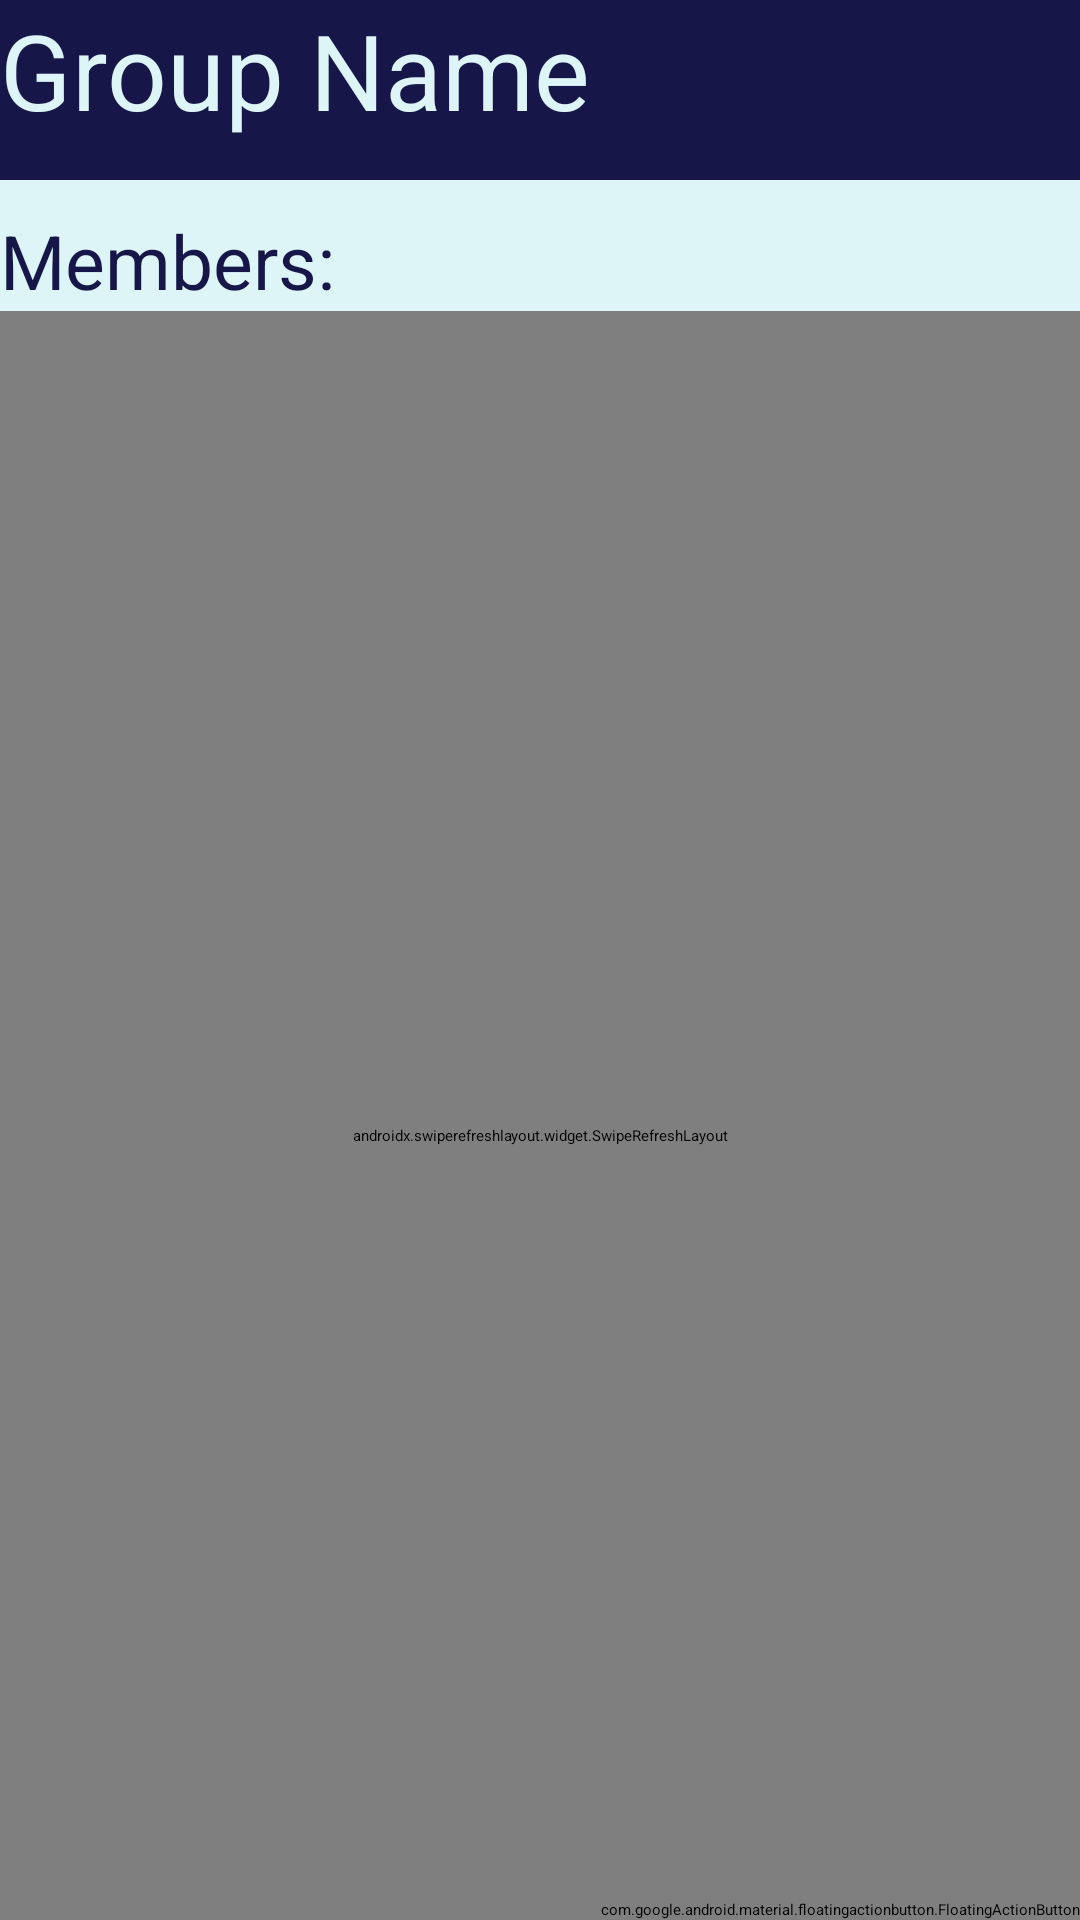

Write the Android layout XML for this screen, with the resource values it uses.
<!-- AndroidManifest.xml: application theme Theme.MiniProject1 -->
<!-- res/layout/activity_group.xml -->
<?xml version="1.0" encoding="utf-8"?>
<androidx.constraintlayout.widget.ConstraintLayout xmlns:android="http://schemas.android.com/apk/res/android"
    xmlns:app="http://schemas.android.com/apk/res-auto"
    xmlns:tools="http://schemas.android.com/tools"
    android:id="@+id/coordinatorLayout"
    android:layout_width="match_parent"
    android:layout_height="match_parent"
    android:background="@color/light_blue"
    tools:context=".GroupActivity">


    <TextView
        android:id="@+id/groupNametv"
        android:layout_width="match_parent"
        android:layout_height="60dp"
        android:background="@color/purple_baseline"
        android:text="Group Name"
        android:textColor="@color/light_blue"
        android:textSize="35dp"
        app:layout_constraintEnd_toEndOf="parent"
        app:layout_constraintStart_toStartOf="parent"
        app:layout_constraintTop_toTopOf="parent" />

    <TextView
        android:id="@+id/textView5"
        android:layout_width="wrap_content"
        android:layout_height="wrap_content"
        android:layout_marginTop="10dp"
        android:text="Members:"
        android:textColor="@color/purple_baseline"
        android:textSize="25dp"
        app:layout_constraintStart_toStartOf="parent"
        app:layout_constraintTop_toBottomOf="@+id/groupNametv" />

    <androidx.swiperefreshlayout.widget.SwipeRefreshLayout
        android:id="@+id/container"
        android:layout_width="match_parent"
        android:layout_height="550dp"
        android:orientation="vertical"
        app:layout_constraintTop_toBottomOf="@+id/textView5"
        app:layout_constraintBottom_toTopOf="@+id/addTaskBtn">

        <androidx.recyclerview.widget.RecyclerView
            android:id="@+id/rvGroups"
            android:layout_width="match_parent"
            android:layout_height="570dp"
            android:layout_margin="8dp"
            app:layout_constraintEnd_toEndOf="parent"
            app:layout_constraintStart_toStartOf="parent"
            app:layout_constraintTop_toBottomOf="@+id/textView5"
            app:layoutManager="LinearLayoutManager"
            tools:listitem="@layout/group_card_item"/>

    </androidx.swiperefreshlayout.widget.SwipeRefreshLayout>

    

    <com.google.android.material.floatingactionbutton.FloatingActionButton
        android:id="@+id/newParticipant"
        android:layout_width="wrap_content"
        android:layout_height="wrap_content"
        android:clickable="true"
        android:outlineAmbientShadowColor="@color/purple_baseline"
        android:contentDescription="Add member"
        android:src="@drawable/ic_outline_add_24"
        app:layout_constraintBottom_toBottomOf="parent"
        app:layout_constraintEnd_toEndOf="parent" />
</androidx.constraintlayout.widget.ConstraintLayout>
<!-- res/layout/group_card_item.xml (included above) -->
<?xml version="1.0" encoding="utf-8"?>
<androidx.cardview.widget.CardView xmlns:android="http://schemas.android.com/apk/res/android"
    android:layout_width="match_parent"
    android:layout_height="70dp"
    xmlns:app="http://schemas.android.com/apk/res-auto"
    android:layout_margin="8dp"
    android:elevation="15dp">

    <RelativeLayout
        android:id="@+id/rv2"
        android:layout_width="match_parent"
        android:layout_height="wrap_content"
        app:layout_constraintEnd_toEndOf="parent"
        app:layout_constraintStart_toStartOf="parent"
        app:layout_constraintTop_toTopOf="parent">

        <TextView
            android:id="@+id/textView"
            android:layout_width="300dp"
            android:layout_height="match_parent"
            android:padding="10dp"
            android:layout_marginLeft="15dp"
            android:textColor="@color/purple_baseline"
            android:text="Item"
            android:textSize="30dp"
            app:layout_constraintEnd_toEndOf="parent"
            app:layout_constraintStart_toStartOf="parent"
            app:layout_constraintTop_toTopOf="parent" />

        <ImageButton
            android:id="@+id/ibDelete"
            android:layout_width="wrap_content"
            android:layout_height="match_parent"
            android:minHeight="30dp"
            android:layout_marginRight="10dp"
            android:contentDescription="@string/delete_task"
            android:minWidth="50dp"
            android:src="@drawable/ic_delete"
            android:background="@color/white"
            android:layout_toEndOf="@+id/textView"
            app:layout_constraintEnd_toEndOf="parent"
            app:layout_constraintTop_toTopOf="parent" />

    </RelativeLayout>

</androidx.cardview.widget.CardView>
<!-- resources referenced by this layout -->
<resources>
  <color name="light_blue">#DEF5F7</color>
  <color name="purple_baseline">#161748</color>
  <color name="white">#FFFFFFFF</color>
  <!-- drawable ic_delete (drawable) -->
  <vector android:height="30dp" android:tint="#FF0202"
      android:viewportHeight="24" android:viewportWidth="24"
      android:width="30dp" xmlns:android="http://schemas.android.com/apk/res/android">
      <path android:fillColor="@android:color/white" android:pathData="M6,19c0,1.1 0.9,2 2,2h8c1.1,0 2,-0.9 2,-2L18,7L6,7v12zM8,9h8v10L8,19L8,9zM15.5,4l-1,-1h-5l-1,1L5,4v2h14L19,4z"/>
  </vector>
  <style name="Theme.MiniProject1" parent="Theme.MaterialComponents.DayNight.NoActionBar">
          
  
          <item name="colorPrimary">@color/purple_500</item>
          <item name="colorPrimaryVariant">@color/purple_baseline</item>
          
          <item name="colorOnPrimary">@color/white</item>
          
          <item name="colorSecondary">@color/teal_200</item>
          <item name="colorSecondaryVariant">@color/teal_700</item>
          <item name="colorOnSecondary">@color/black</item>
          
          <item name="android:statusBarColor" tools:targetApi="l">?attr/colorPrimaryVariant</item>
          
      </style>
  <color name="purple_500">#FF6200EE</color>
  <color name="teal_200">#FF03DAC5</color>
  <color name="teal_700">#FF018786</color>
  <color name="black">#FF000000</color>
</resources>
